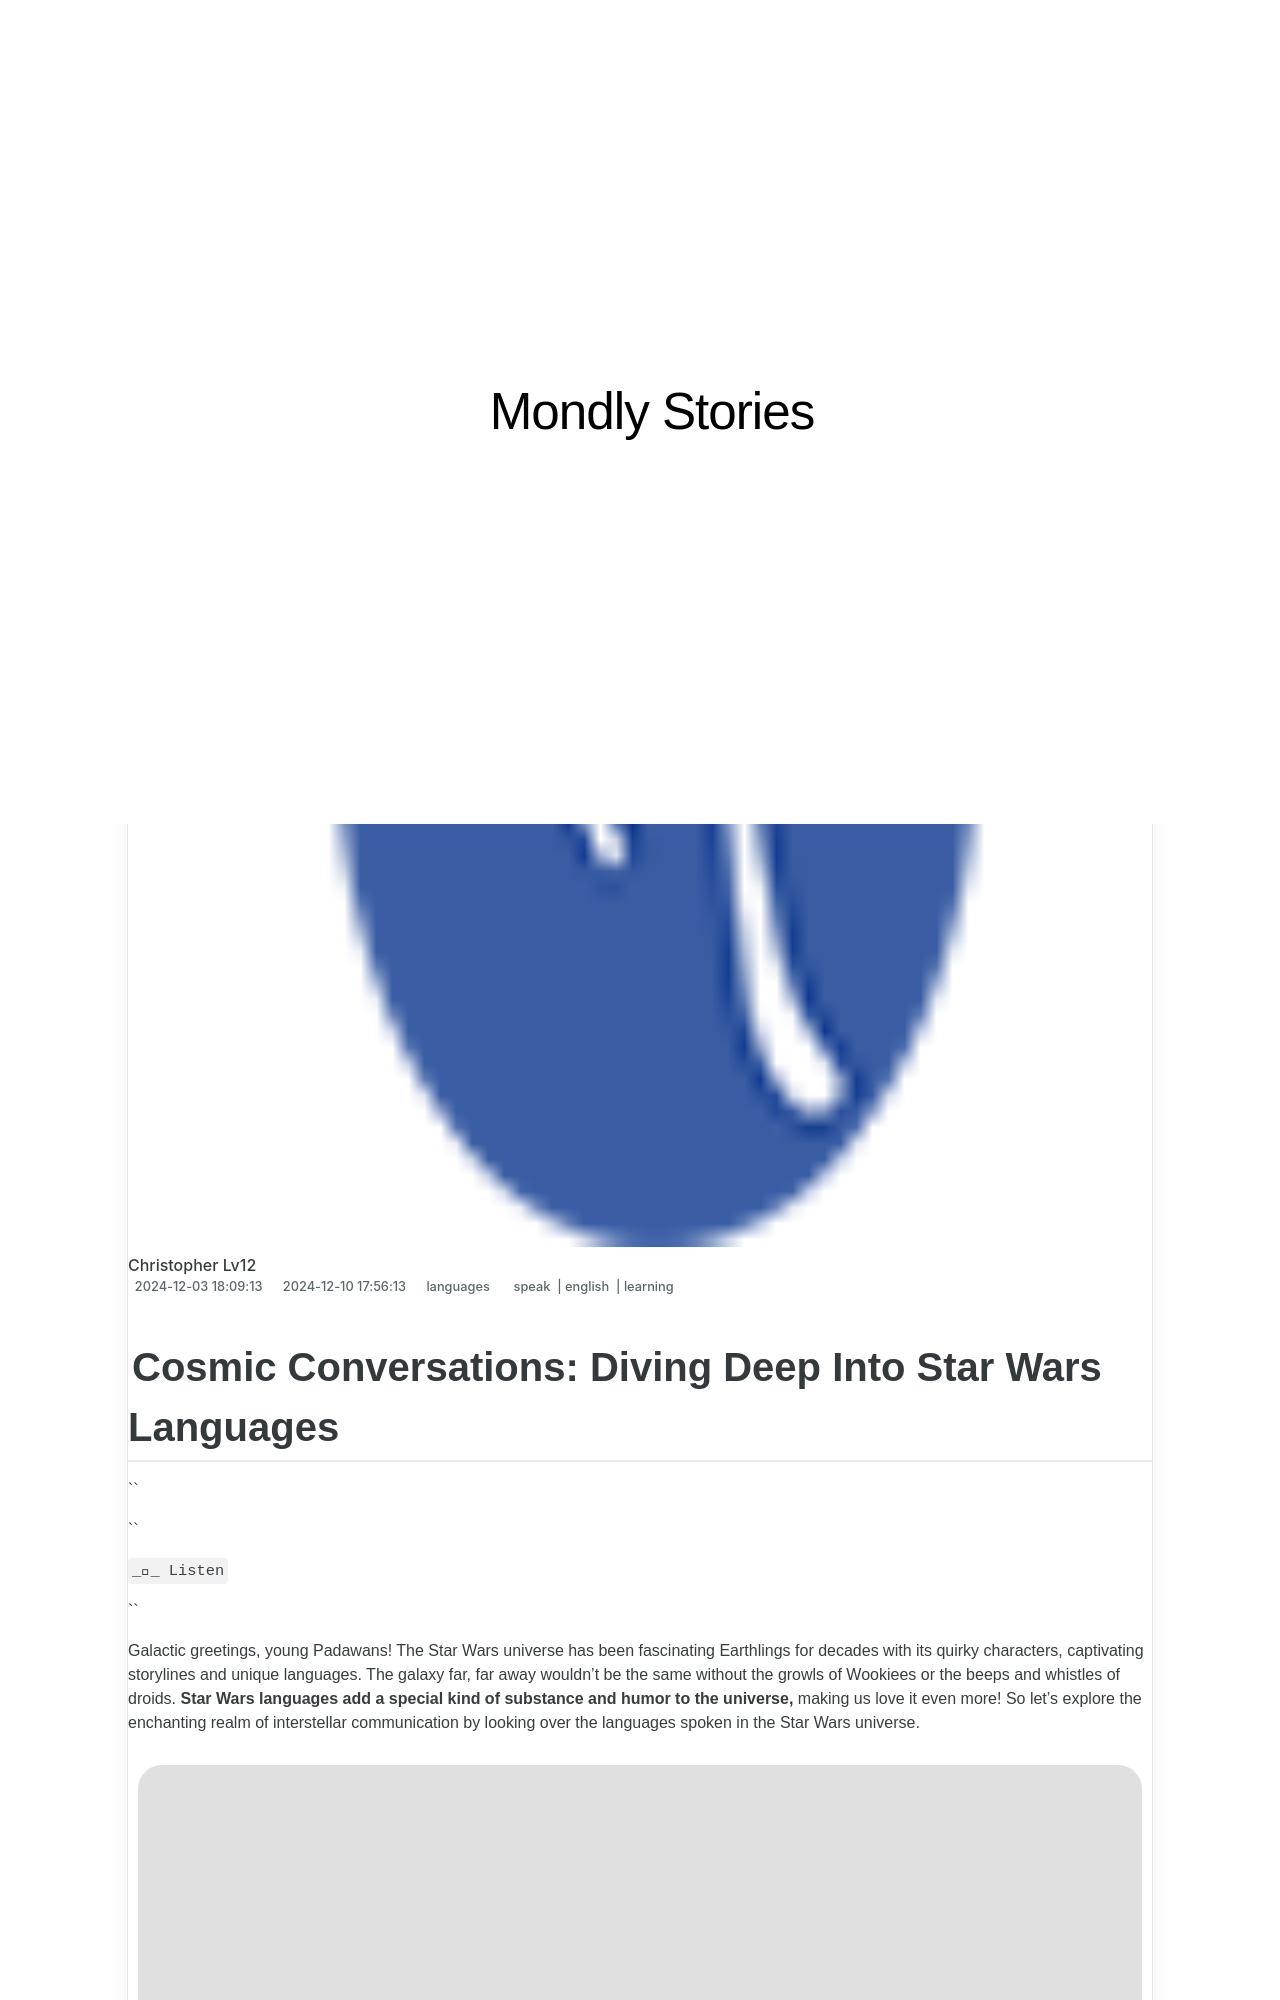

repository: techidaily/site-mondly-stories · page: cosmic-conversations-diving-deep-into-star-wars-languages/index.html · generator: jekyll

---
title: "Cosmic Conversations: Diving Deep Into Star Wars Languages"
date: 2024-12-03T18:09:13.054Z
updated: 2024-12-10T17:56:13.962Z
tags:
  - speak
  - english
  - learning
categories:
  - languages
description: "This Article Describes Cosmic Conversations: Diving Deep Into Star Wars Languages"
excerpt: "This Article Describes Cosmic Conversations: Diving Deep Into Star Wars Languages"
keywords: Star Wars Language Lessons,Alien Communication Strategies,Galactic Dialogue Analysis,Wookieese Language Tips,Droid Speak Guides,Huttese Language Breakdown,Star Wars Translation Tutorials
thumbnail: https://thmb.techidaily.com/bdbc1bb211547c18c849de30d5eb74ca5d67d9e0fc552f041d0a6f6f88d073bb.jpg
---

## Cosmic Conversations: Diving Deep Into Star Wars Languages

``

``

` __ Listen `

``

 Galactic greetings, young Padawans! The Star Wars universe has been fascinating Earthlings for decades with its quirky characters, captivating storylines and unique languages. The galaxy far, far away wouldn’t be the same without the growls of Wookiees or the beeps and whistles of droids. **Star Wars languages add a special kind of substance and humor to the universe,** making us love it even more! So let’s explore the enchanting realm of interstellar communication by looking over the languages spoken in the Star Wars universe.

![grogu](https://media.giphy.com/media/krkrHAEodHgzP72rTI/giphy.gif "Languages Spoken In The Star Wars Universe 7")

 Buckle up, grab your lightsaber and make sure the Force is strong with you. Throughout our galactic journey, we’ll make several stops:

 That being said, let’s hit the road with some of the [most widely spoken](https://shop.mondly.com/affiliate.php?ACCOUNT=ATISTUDI&AFFILIATE=108875&PATH=https://www.mondly.com?AFFILIATE=108875) Star Wars languages.
